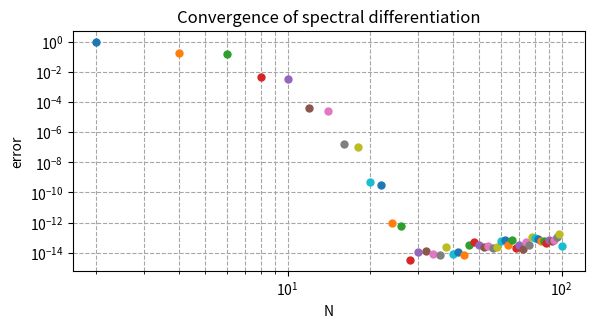

Here is the Python script that generated this plot:
#%%
# convergence of fourth order finite differences
# for various N, setup a grid in [-pi, pi] and function u(x)
import math
from scipy import linalg
from matplotlib import pyplot as plt
import numpy as np
import numpy.linalg as nplinalg

plt.subplot(position=[.1, .4, .8, .5])
for n in range(2, 102, 2):
    h = 2*math.pi/n
    x = np.linspace(-1*math.pi+h, math.pi, n)
    u = np.exp(np.sin(x))
    du = np.cos(x)*u
    column = np.array([0,*[(.5*((-1)**(x)))*(1/math.tan(x*h/2)) for x in range(1,n)]])
    D = linalg.toeplitz(column, -1*column)
    error = nplinalg.norm(D@u-du, ord=np.inf)
    plt.loglog(n,error,'.',markersize=10)
    # no hold needed
plt.grid(visible=True, which="both", ls="--", color='0.65')
plt.xlabel("N", loc="center")
plt.ylabel("error")
plt.title('Convergence of spectral differentiation')
plt.show()
